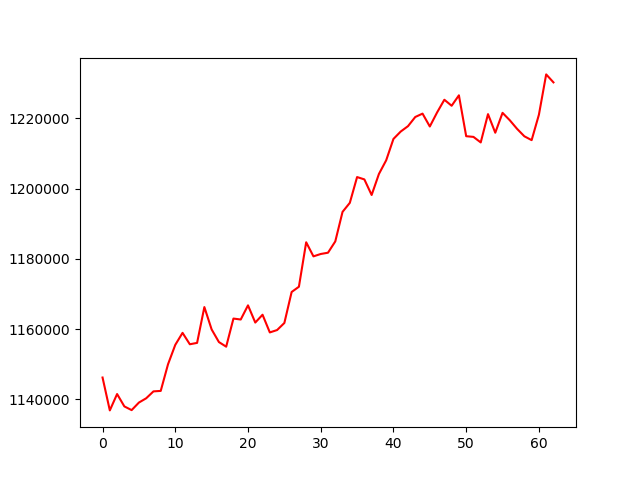

Data behind this chart, as committed beside it:
, 0
0, 1146202
1, 1136839
2, 1141498
3, 1137975
4, 1136920
5, 1139071
6, 1140288
7, 1142256
8, 1142393
9, 1149958
10, 1155507
11, 1158926
12, 1155676
13, 1156068
14, 1166269
15, 1159899
16, 1156303
17, 1154988
18, 1162997
19, 1162725
20, 1166759
21, 1161857
22, 1164087
23, 1159047
24, 1159726
25, 1161740
26, 1170563
27, 1172062
28, 1184723
29, 1180712
30, 1181388
31, 1181753
32, 1184966
33, 1193384
34, 1195954
35, 1203299
36, 1202631
37, 1198194
38, 1204170
39, 1208074
40, 1214162
41, 1216268
42, 1217797
43, 1220410
44, 1221368
45, 1217701
46, 1221702
47, 1225322
48, 1223608
49, 1226582
50, 1214937
51, 1214741
52, 1213163
53, 1221220
54, 1215928
55, 1221589
56, 1219469
57, 1217023
58, 1214909
59, 1213815
... 3 more rows
